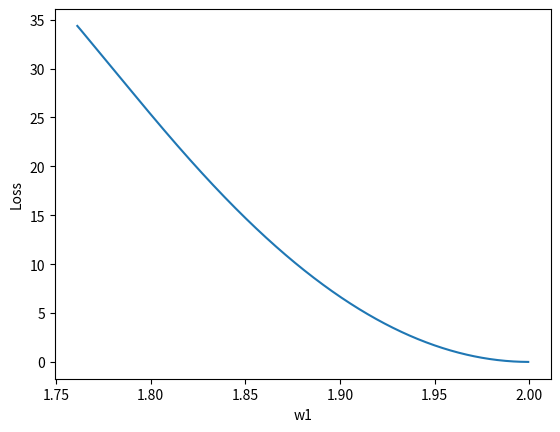
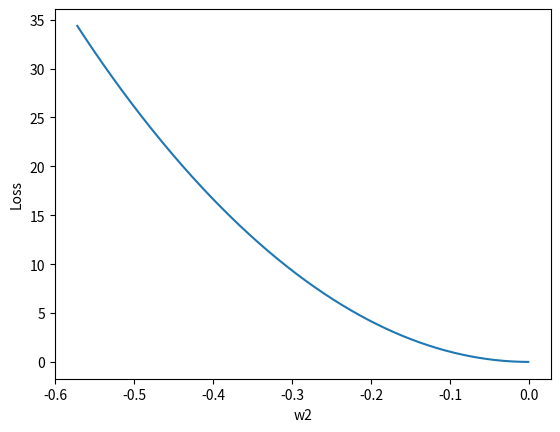
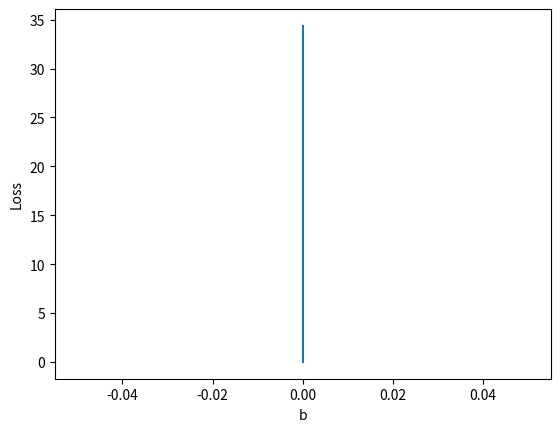

Write the Python code that produced these figures, in order.
import matplotlib.pyplot as plt

# our model forward pass
def forward(x):
    return x**2 * w2 + x * w1 + b

# Loss function
def loss(x, y):
    y_pred = forward(x)
    return (y_pred - y) ** 2

# compute gradient
def gradient_w1(x, y):
    return 2 * x * (x**2 * w2 + x * w1 + b)

def gradient_w2(x, y):
    return 2 * x**2 * (x**2 * w2 + x * w1 + b)

def gradient_b(x, y):
    return 2 * (x**2 * w2 + x * w1 + b)



x_data = [1.0, 2.0, 3.0]
y_data = [2.0, 4.0, 6.0]

w1 = 2.0
w2 = 0.0
b = 0.0

# Before training
print("predict (before training)", 4, forward(4))


w1_list = []
w2_list = []
b_list = []
mse_list = []
# Training loop
for epoch in range(1000):
    for x_val, y_val in zip(x_data, y_data):
        grad_w1 = gradient_w1(x_val, y_val)
        grad_w2 = gradient_w2(x_val, y_val)
        grad_b = gradient_b(x_val, y_val)
        w1 = w1 - 0.00001 * grad_w1
        w2 = w2 - 0.00001 * grad_w2
        b = b - 0.00001 * b
        print("\tgrad: ", x_val, y_val, grad_w1, grad_w2, grad_b)

    l = loss(x_val, y_val)
    print("progress: {}, w1={}, w2={}, b={}, loss={}".format(epoch,w1,w2,b,l))
    print()
    w1_list.append(w1)
    w2_list.append(w2)
    b_list.append(b)
    mse_list.append(l)

# After training
print("predict (after training)", "4 hours", forward(4))


plt.plot(w1_list, mse_list)
plt.ylabel('Loss')
plt.xlabel('w1')
plt.show()
plt.close()

plt.plot(w2_list, mse_list)
plt.ylabel('Loss')
plt.xlabel('w2')
plt.show()
plt.close()

plt.plot(b_list, mse_list)
plt.ylabel('Loss')
plt.xlabel('b')
plt.show()
plt.close()
